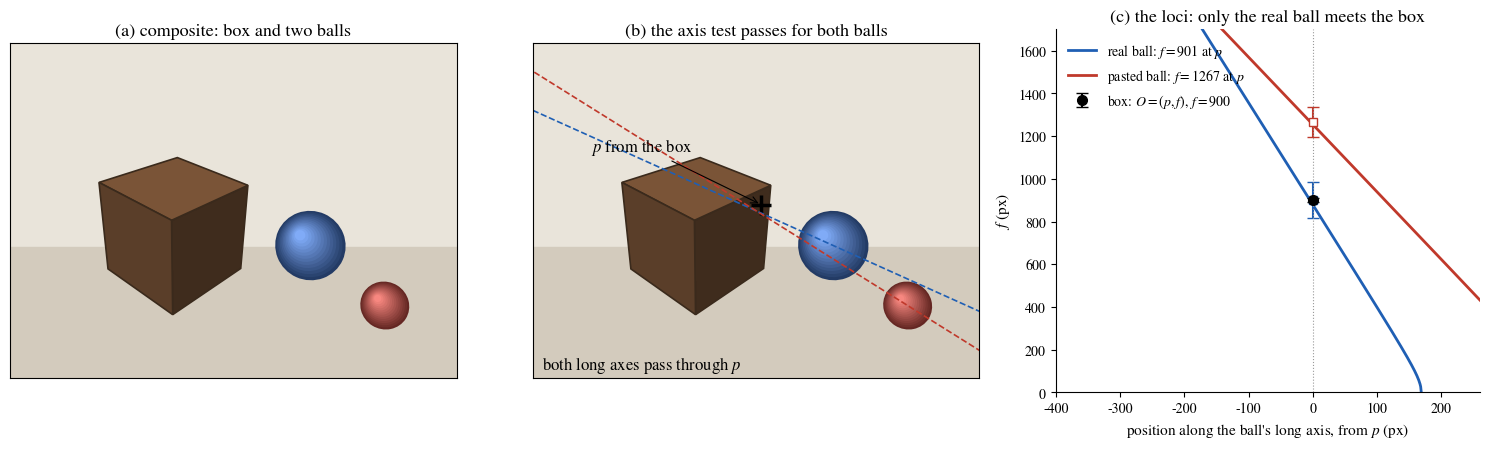

Python code for this plot:
"""Composite-image demo: a box and a sphere from one camera, and a sphere pasted in from another.
Tests: box -> (p, f) from the vanishing points (orthocenter); sphere -> long axis through p and focal formula.
"""
import numpy as np, matplotlib
matplotlib.use('Agg')
import matplotlib.pyplot as plt
plt.rcParams.update({'pdf.fonttype': 42, 'ps.fonttype': 42, 'axes.unicode_minus': False, 'mathtext.fontset': 'stix', 'font.family': 'STIXGeneral'})
from matplotlib.patches import Polygon, Ellipse
rng = np.random.default_rng(7)
W, H = 1000, 750
def Kmat(f, p): return np.array([[f, 0, p[0]], [0, f, p[1]], [0, 0, 1.0]])
def proj(K, X): x = (K @ X.T).T; return x[:, :2]/x[:, 2:3]
def rot(yaw, pitch, roll):
    cy, sy, cp, sp, cr, sr = np.cos(yaw), np.sin(yaw), np.cos(pitch), np.sin(pitch), np.cos(roll), np.sin(roll)
    Ry = np.array([[cy, 0, sy], [0, 1, 0], [-sy, 0, cy]]); Rx = np.array([[1, 0, 0], [0, cp, -sp], [0, sp, cp]])
    Rz = np.array([[cr, -sr, 0], [sr, cr, 0], [0, 0, 1]]); return Rz @ Rx @ Ry
def sphere_conic(K, c, r):
    # cone of rays tangent to the sphere: d^T (r^2 I - (|c|^2 I - c c^T)) d ... use (c.d)^2 = (|c|^2 - r^2)|d|^2
    M = np.outer(c, c) - (c @ c - r*r)*np.eye(3)       # d^T M d = 0 on the tangent cone
    Ki = np.linalg.inv(K); C = Ki.T @ M @ Ki
    return -C/np.linalg.norm(C) if np.linalg.eigvalsh(C[:2, :2]).min() < 0 else C/np.linalg.norm(C)
def ellipse_params(C):
    A = C[:2, :2]; b = C[:2, 2]; c0 = C[2, 2]; ctr = -np.linalg.solve(A, b); k = -(c0 + b @ ctr)
    ev, V = np.linalg.eigh(A); ax = np.sqrt(k/ev); return ctr, ax, V   # ax[0] >= ax[1] (ev ascending)
def sample_ellipse(C, n=150, sigma=0.5):
    ctr, ax, V = ellipse_params(C); t = rng.uniform(0, 2*np.pi, n)
    pts = ctr + (V @ np.vstack([ax[0]*np.cos(t), ax[1]*np.sin(t)])).T
    return pts + rng.normal(scale=sigma, size=pts.shape)
def fit_conic(pts):
    s = 1000.0; x, y = pts[:, 0]/s, pts[:, 1]/s
    D = np.column_stack([x*x, x*y, y*y, x, y, np.ones_like(x)]); a, b, c, d, e, g = np.linalg.svd(D)[2][-1]
    C = np.array([[a, b/2, d/2], [b/2, c, e/2], [d/2, e/2, g]]); S = np.diag([1/s, 1/s, 1]); C = S @ C @ S
    return -C/np.linalg.norm(C) if np.linalg.eigvalsh(C[:2, :2]).min() < 0 else C/np.linalg.norm(C)
def line_through(pts):            # total least squares line, returned as homogeneous l with l.(x,y,1)=0
    m = pts.mean(0); u = np.linalg.svd(pts - m)[2][0]; n = np.array([-u[1], u[0]]); return np.array([n[0], n[1], -n @ m])
def vp(lines):                     # least-squares intersection of lines
    A = np.array([l[:2]/np.linalg.norm(l[:2]) for l in lines]); b = np.array([-l[2]/np.linalg.norm(l[:2]) for l in lines])
    return np.linalg.lstsq(A, b, rcond=None)[0]
def orthocenter(a, b, c):
    A = np.array([b - c, a - c]); rhs = np.array([(b - c) @ a, (a - c) @ b]); return np.linalg.solve(A, rhs)

# ---- scene, camera A
fA, pA = 900.0, np.array([500.0, 375.0]); KA = Kmat(fA, pA)
Rb = rot(np.radians(38), np.radians(28), np.radians(4)); cb = np.array([-1.3, 0.4, 9.0]); half = 1.1
corners = np.array([[sx, sy, sz] for sx in (-1, 1) for sy in (-1, 1) for sz in (-1, 1)], float)
Xbox = cb + (Rb @ (half*corners).T).T; xbox = proj(KA, Xbox)
edges = [(i, j) for i in range(8) for j in range(i+1, 8) if np.sum(corners[i] != corners[j]) == 1]
def edge_axis(i, j): return int(np.argmax(corners[i] != corners[j]))
sphere_true = (np.array([2.0, 0.9, 10.5]), 0.9)               # photographed with camera A
C_true = sphere_conic(KA, *sphere_true)
# ---- pasted sphere: photographed by camera B (shorter focal length), then translated in the image
fB, pB = 420.0, np.array([500.0, 375.0]); KB = Kmat(fB, pB)
C_B = sphere_conic(KB, np.array([1.6, 1.0, 6.0]), 0.75)
ctrB, _, _ = ellipse_params(C_B); rdir = (ctrB - pB)/np.linalg.norm(ctrB - pB); target = pA + 400.0*rdir; T = np.array([[1, 0, target[0]-ctrB[0]], [0, 1, target[1]-ctrB[1]], [0, 0, 1]])
Ti = np.linalg.inv(T); C_fake = Ti.T @ C_B @ Ti; C_fake /= np.linalg.norm(C_fake)

def box_estimate(sig=0.5):
    groups = {0: [], 1: [], 2: []}
    for i, j in edges:
        t = np.linspace(0, 1, 30)[:, None]; pts = xbox[i]*(1 - t) + xbox[j]*t + rng.normal(scale=sig, size=(30, 2))
        groups[edge_axis(i, j)].append(line_through(pts))
    v = [vp(groups[k]) for k in range(3)]; p = orthocenter(*v)
    f2 = np.mean([-(v[a]-p) @ (v[b]-p) for a, b in ((0, 1), (1, 2), (0, 2))]); return p, np.sqrt(f2), v
def sphere_test(C, p):
    ctr, ax, V = ellipse_params(C); aE, bE = ax[0], ax[1]; u = V[:, 0]            # long-axis direction
    n = np.array([-u[1], u[0]]); off = abs(n @ (p - ctr))                         # distance of p from the long-axis line
    dE = abs(u @ (p - ctr)); eE = np.sqrt(aE**2 - bE**2)
    f = np.sqrt(bE**2*(dE**2 - aE**2 + bE**2)/(aE**2 - bE**2)) if dE > eE else np.nan
    return off, f, ctr, aE, bE, u
# ---- Monte Carlo over measurement noise
rows = {'real': [], 'pasted': []}
for _ in range(300):
    p, f, v = box_estimate()
    for name, C in (('real', C_true), ('pasted', C_fake)):
        off, fs, *_ = sphere_test(fit_conic(sample_ellipse(C)), p)
        rows[name].append((p[0], p[1], f, off, fs))
for name, R in rows.items():
    R = np.array(R)
    print(name, 'box p = (%.1f, %.1f) +- (%.1f, %.1f)  f_box = %.1f +- %.1f' % (R[:, 0].mean(), R[:, 1].mean(), R[:, 0].std(), R[:, 1].std(), R[:, 2].mean(), R[:, 2].std()),
          ' | axis misses p by %.1f +- %.1f px, f_sphere = %.1f +- %.1f' % (R[:, 3].mean(), R[:, 3].std(), np.nanmean(R[:, 4]), np.nanstd(R[:, 4])))
np.save('rows.npy', {k: np.array(v) for k, v in rows.items()}, allow_pickle=True)

# ---- render: (a) the composite, (b) the image test, (c) the loci
p_hat, f_hat, v_hat = box_estimate()
R = {k: np.array(v) for k, v in rows.items()}
COL = {'real': '#1f5fb4', 'pasted': '#c0392b'}
def draw_scene(ax, annotate):
    ax.set_xlim(0, W); ax.set_ylim(H, 0); ax.set_aspect('equal'); ax.set_xticks([]); ax.set_yticks([])
    ax.add_patch(plt.Rectangle((0, 0), W, H, color='#e9e4da'))
    ax.add_patch(plt.Rectangle((0, 455), W, H - 455, color='#d3cbbd'))
    faces = [(0, 1, 3, 2), (4, 5, 7, 6), (0, 1, 5, 4), (2, 3, 7, 6), (0, 2, 6, 4), (1, 3, 7, 5)]
    Xc = Xbox.mean(0); light = np.array([0.5, 0.75, 0.45]); light /= np.linalg.norm(light)
    for fc in faces:
        P = Xbox[list(fc)]; nrm = np.cross(P[1] - P[0], P[2] - P[0]); nrm /= np.linalg.norm(nrm)
        if nrm @ (P.mean(0) - Xc) < 0: nrm = -nrm
        if nrm @ P.mean(0) < 0:
            shade = 0.45 + 0.5*max(0, -nrm @ light)
            ax.add_patch(Polygon(xbox[list(fc)], closed=True, fc=(0.55*shade, 0.38*shade, 0.25*shade), ec='#3a2a1c', lw=1.2))
    for C, col in ((C_true, (0.25, 0.42, 0.72)), (C_fake, (0.72, 0.28, 0.25))):
        ctr, axs_, V = ellipse_params(C); ang = np.degrees(np.arctan2(V[1, 0], V[0, 0]))
        for k, sc in enumerate(np.linspace(1.0, 0.15, 14)):
            g = 0.55 + 0.45*k/13; off = (1 - sc)*np.array([-0.35*axs_[1], -0.35*axs_[1]])
            ax.add_patch(Ellipse(ctr + off, 2*axs_[0]*sc, 2*axs_[1]*sc, angle=ang, color=tuple(min(1, c*g + 0.25*k/13) for c in col), lw=0))
    if annotate:
        ax.plot(*p_hat, 'k+', ms=14, mew=2.5)
        ax.annotate(r'$p$ from the box', p_hat, xytext=(p_hat[0] - 380, p_hat[1] - 120), fontsize=12, arrowprops=dict(arrowstyle='->', lw=0.8))
        for name, C in (('real', C_true), ('pasted', C_fake)):
            off, fs, ctr, aE, bE, u = sphere_test(C, p_hat); L = 1600
            ax.plot([ctr[0] - L*u[0], ctr[0] + L*u[0]], [ctr[1] - L*u[1], ctr[1] + L*u[1]], color=COL[name], lw=1.2, ls='--')
        ax.text(20, 730, 'both long axes pass through $p$', fontsize=12)
fig = plt.figure(figsize=(15, 4.6))
gs = fig.add_gridspec(1, 3, width_ratios=[1, 1, 0.95])
a0, a1, a2 = fig.add_subplot(gs[0]), fig.add_subplot(gs[1]), fig.add_subplot(gs[2])
draw_scene(a0, False); a0.set_title('(a) composite: box and two balls', fontsize=13)
draw_scene(a1, True); a1.set_title('(b) the axis test passes for both balls', fontsize=13)
# (c) loci: each ball's focal hyperbola in its axial plane, with t = signed distance from p along the axis
for name, C in (('real', C_true), ('pasted', C_fake)):
    off, fs, ctr, aE, bE, u = sphere_test(C, p_hat); eE = np.sqrt(aE**2 - bE**2); d = abs(u @ (p_hat - ctr))
    x = np.linspace(eE, d + 400, 600); t = d - x                       # t = 0 at p, t > 0 towards the ball
    z = bE*np.sqrt(np.maximum(x**2/eE**2 - 1, 0))
    lab = 'real ball: $f=%.0f$ at $p$' % np.nanmean(R['real'][:, 4]) if name == 'real' else 'pasted ball: $f=%.0f$ at $p$' % np.nanmean(R['pasted'][:, 4])
    a2.plot(t, z, color=COL[name], lw=2, label=lab)
for name in ('real', 'pasted'):
    fs_ = R[name][:, 4]; a2.errorbar([0], [np.nanmean(fs_)], yerr=[2*np.nanstd(fs_)], fmt='s', color=COL[name], ms=6, capsize=4, mfc='white')
fb = R['real'][:, 2]
a2.errorbar([0], [fb.mean()], yerr=[2*fb.std()], fmt='ko', ms=7, capsize=4, label=r'box: $O=(p,f)$, $f=%.0f$' % fb.mean())
a2.axvline(0, color='0.6', lw=0.8, ls=':')
a2.set_xlim(-400, 260); a2.set_ylim(0, 1700); a2.set_xlabel('position along the ball\'s long axis, from $p$ (px)', fontsize=11)
a2.set_ylabel('$f$ (px)', fontsize=11); a2.legend(fontsize=10, loc='upper left', frameon=False)
a2.set_title('(c) the loci: only the real ball meets the box', fontsize=13)
for sp in ['top', 'right']: a2.spines[sp].set_visible(False)
fig.tight_layout(); fig.savefig('composite_demo.png', dpi=150); fig.savefig('composite_demo.pdf')
print('p_hat', p_hat.round(1), 'f_hat', round(f_hat, 1))
